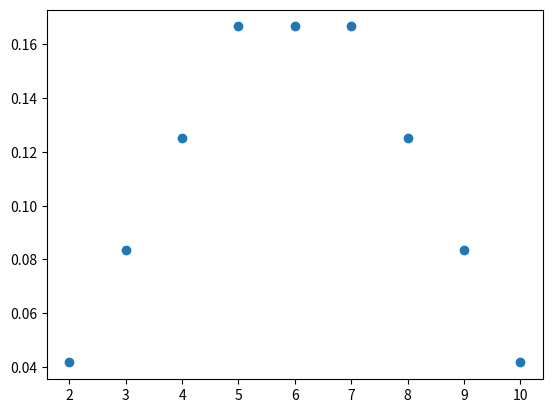

Source code (Python):
import numpy as np
import matplotlib.pyplot as plt

#number of sides for each dice
S1 = 4
S2 = 6

#The random number resulting from the sum of the random variables A and B
random_sum = np.array([float(f) for f in range(2, S1+S2+1)])
probability_distribution = np.zeros(S1+S2-1, float)

for f in range(2, S1+S2+1):
    for a in range(1, S1+1):
        for b in range(1, S2+1):
            if f == a+b: #Kronecker delta
                probability_distribution[f-2] += 1.0
    probability_distribution[f-2] /= (S1*S2)

fig, ax = plt.subplots()
ax.scatter(random_sum, probability_distribution)
plt.show()